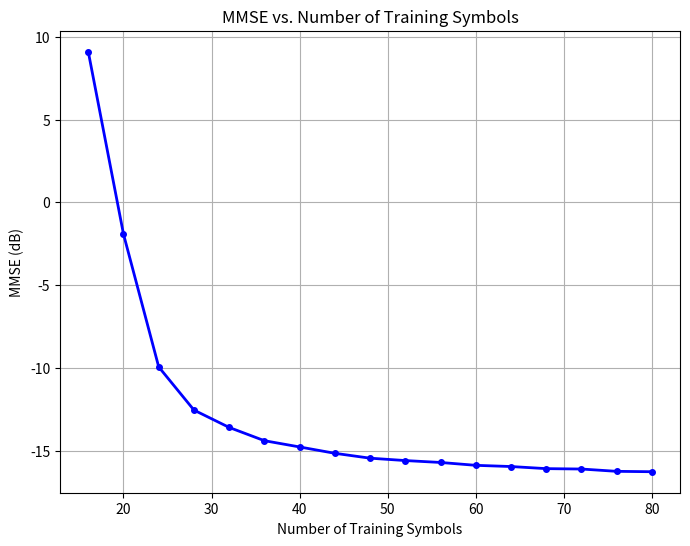

Here is the Python script that generated this plot:
import numpy as np
import matplotlib.pyplot as plt

P = 5  # Total power of the transmitted vector
Mr = 4  # Number of receive antennas
Mt = 4  # Number of transmit antennas
M = 5000  # Number of Monte Carlo simulations

H_true = np.random.normal(0, 1, (Mr, Mt))  # True channel matrix
N_range = np.arange(Mr, 5 * Mr + 1)  # Range of training symbol numbers
MMSE = []  # List to store the MMSE values

for N in N_range:
    mse_sum = 0

    for _ in range(M):
        # Generate N training symbols randomly from the set {-4, -3, ..., 3, 4}
        training_symbols = np.random.choice([-4, -3, -2, -1, 0, 1, 2, 3, 4], size=(Mt, N))

        # Normalize the training symbols and allocate power uniformly
        # such that the total power of the transmitted vector is P
        power_per_symbol = P / (N * Mt)
        transmitted_symbols = np.sqrt(power_per_symbol) * training_symbols / np.sqrt(10)

        # Add zero-mean, 0.5-variance additive noise to the training symbols
        noise = np.random.normal(0, 0.5, (Mr, N))
        received_symbols = np.dot(H_true, transmitted_symbols) + noise

        # Estimate H and calculate per-component MSE (to average later)
        H_estimated = np.dot(received_symbols, np.linalg.pinv(transmitted_symbols))
        mse = np.mean(np.square(H_true - H_estimated))
        mse_sum += mse

    # Calculate average MMSE
    mmse = (1 / (Mr * Mt)) * (mse_sum / M)
    MMSE.append(mmse)

# Convert MMSE to dB
MMSE_dB = 10 * np.log10(MMSE)

# Create figure and axes
fig, ax = plt.subplots(figsize=(8, 6))

# Plot the results
ax.plot(N_range * Mt, MMSE_dB, 'b.-', linewidth=2, markersize=8)

# Set labels and title
ax.set_xlabel('Number of Training Symbols')
ax.set_ylabel('MMSE (dB)')
ax.set_title('MMSE vs. Number of Training Symbols')

# Show grid
ax.grid(True)

# Display plot
plt.show()
